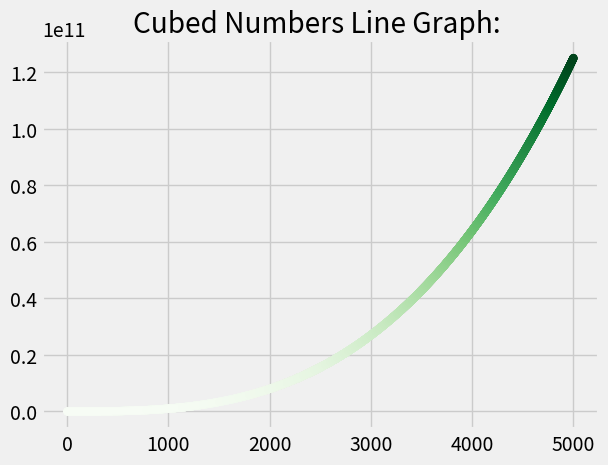

Recreate this plot in Python.
import matplotlib.pyplot as plt


class CubedLineGraph:
    """Graph that shows the cubed coordinates"""
    def __init__(self):
        self.x_val = range(1, 5001)
        self.y_val = [n**3 for n in self.x_val]
        self.coordinates = list(zip(self.x_val, self.y_val))

    def show_line_graph(self):
        plt.style.use('fivethirtyeight')
        fig, ax = plt.subplots()
        plt.title('Cubed Numbers Line Graph: ')
        # ax.plot(self.x_val, self.y_val, linewidth='3')
        ax.scatter(self.x_val, self.y_val, c=self.y_val, cmap=plt.cm.Greens, s=30)
        plt.show()


if __name__ == '__main__':
    graph_1 = CubedLineGraph()
    print(graph_1.coordinates)
    graph_1.show_line_graph()
